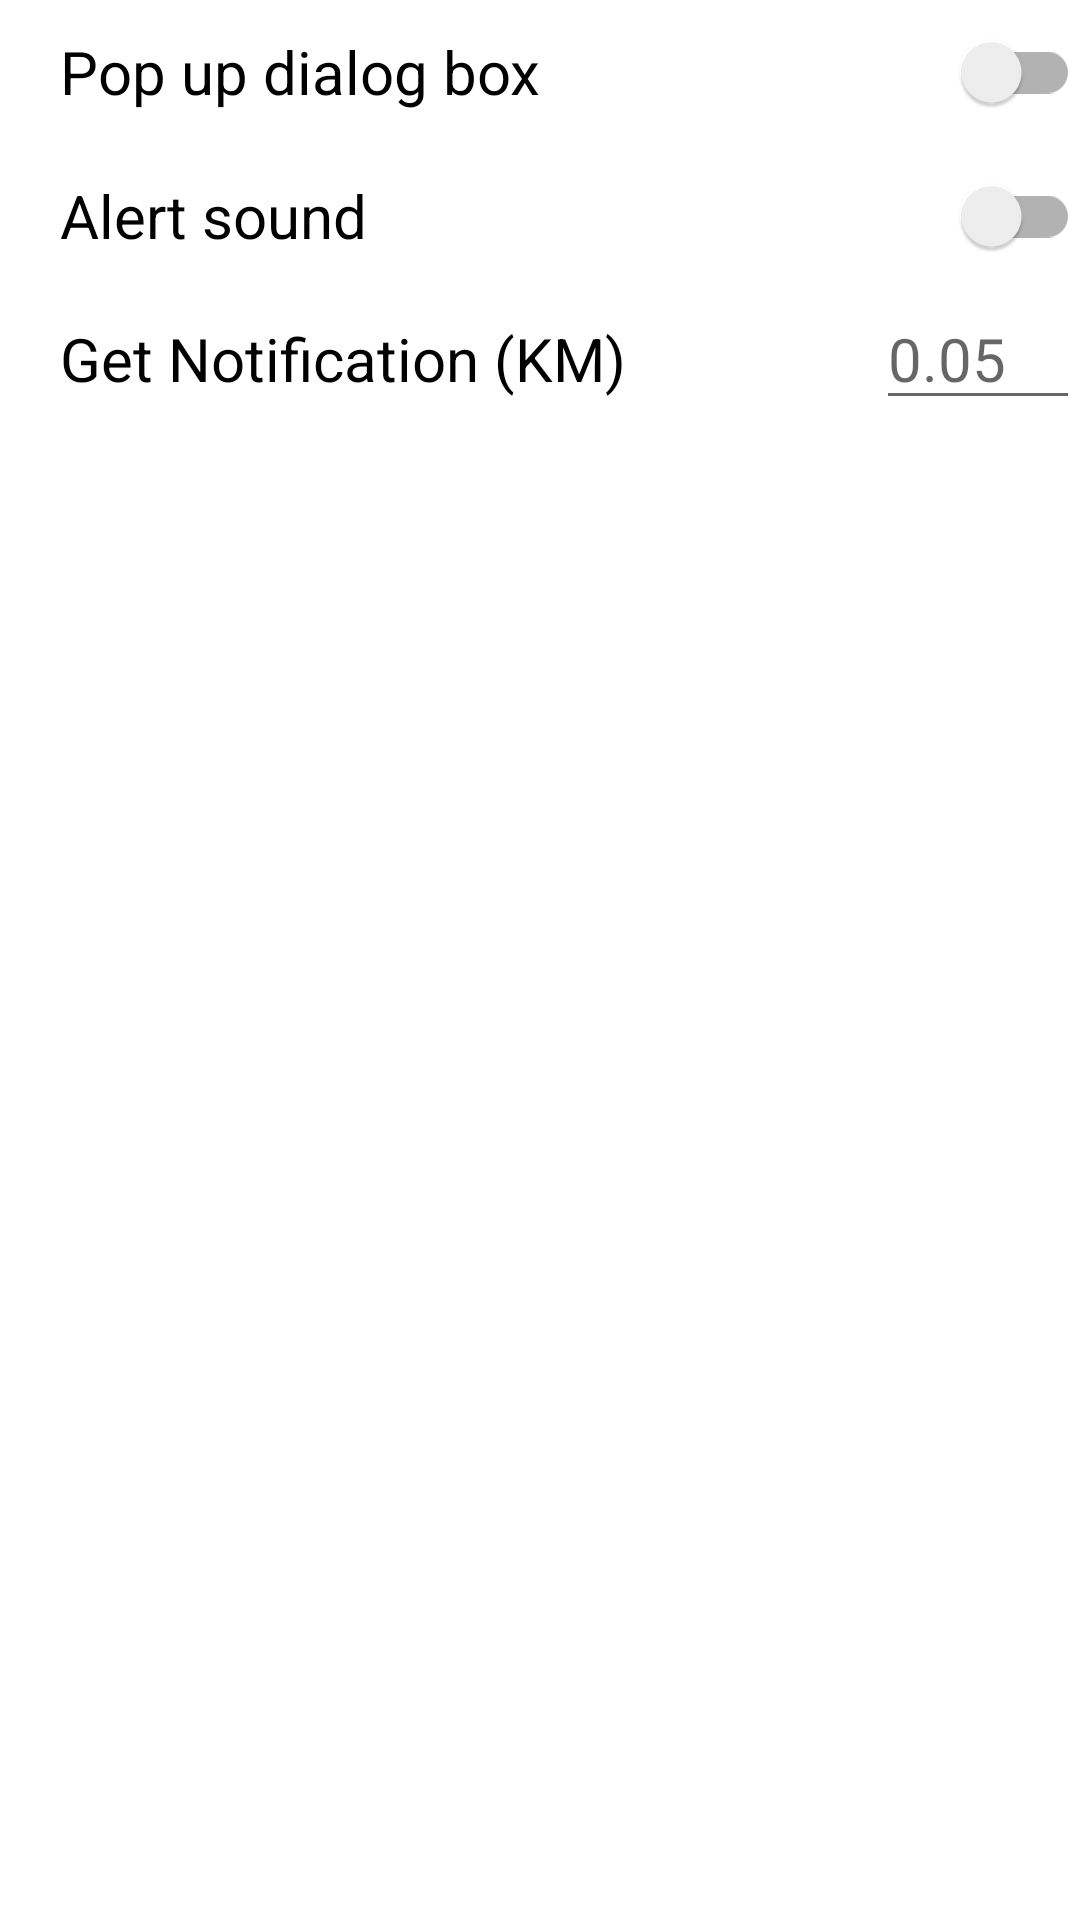

Write the Android layout XML for this screen, with the resource values it uses.
<!-- AndroidManifest.xml: application theme Theme.RoadBuddy -->
<!-- res/layout/activity_settings.xml -->
<?xml version="1.0" encoding="utf-8"?>
<LinearLayout xmlns:android="http://schemas.android.com/apk/res/android"
    xmlns:app="http://schemas.android.com/apk/res-auto"
    xmlns:tools="http://schemas.android.com/tools"
    android:layout_width="match_parent"
    android:layout_height="match_parent"
    android:orientation="vertical"
    android:layout_margin="10dp"
    tools:context=".SettingsActivity">

        <androidx.appcompat.widget.SwitchCompat
            android:id="@+id/switch_pop_up"
            android:layout_width="match_parent"
            android:layout_height="wrap_content"
            android:textSize="20sp"
            android:paddingLeft="20dp"
            android:text="Pop up dialog box"
            android:layout_centerInParent="true"/>

        <androidx.appcompat.widget.SwitchCompat
            android:id="@+id/switch_alert_sound"
            android:layout_width="match_parent"
            android:layout_height="wrap_content"
            android:textSize="20sp"
            android:paddingLeft="20dp"
            android:text="Alert sound"
            android:layout_centerInParent="true"/>

        <LinearLayout
            android:layout_width="match_parent"
            android:layout_height="wrap_content"
            android:paddingLeft="20dp"
            android:orientation="horizontal">
                <TextView
                    android:layout_width="0dp"
                    android:layout_height="wrap_content"
                    android:text="Get Notification (KM)"
                    android:textColor="@color/black"
                    android:textSize="20sp"
                    android:layout_weight="8"/>
                <EditText
                    android:id="@+id/tvradious"
                    android:layout_width="0dp"
                    android:layout_height="wrap_content"
                    android:textColor="@color/black"
                    android:textSize="20sp"
                    android:hint="0.05"
                    android:layout_weight="2"/>

        </LinearLayout>


</LinearLayout>
<!-- resources referenced by this layout -->
<resources>
  <style name="Theme.RoadBuddy" parent="Theme.MaterialComponents.DayNight.NoActionBar">
          
          <item name="colorPrimary">@color/purple_500</item>
          <item name="colorPrimaryVariant">@color/purple_700</item>
          <item name="colorOnPrimary">@color/white</item>
          
          <item name="colorSecondary">@color/teal_200</item>
          <item name="colorSecondaryVariant">@color/teal_700</item>
          <item name="colorOnSecondary">@color/black</item>
          
          <item name="android:statusBarColor" tools:targetApi="l">?attr/colorPrimaryVariant</item>
          
      </style>
  <!-- not gathered from this repository: default colours our renderer supplied (Android Studio template values) -->
  <color name="purple_500">#FF6200EE</color>
  <color name="purple_700">#FF3700B3</color>
  <color name="teal_200">#FF03DAC5</color>
  <color name="teal_700">#FF018786</color>
  <color name="black">#FF000000</color>
  <color name="white">#FFFFFFFF</color>
</resources>
